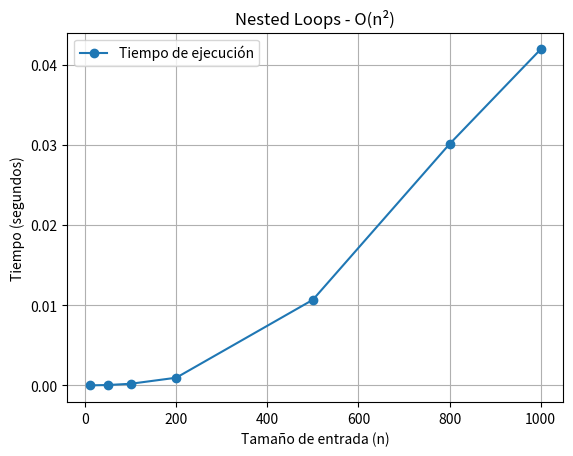

Here is the Python script that generated this plot:
import time
import matplotlib.pyplot as plt

def measure_time(func, n):
    """Mide el tiempo de ejecución de una función"""
    start_time = time.time()
    func(n)
    end_time = time.time()
    return end_time - start_time

def plot_times(n_values, times, title):
    """Grafica los tiempos de ejecución"""
    plt.plot(n_values, times, 'o-', label="Tiempo de ejecución")
    plt.title(title)
    plt.xlabel('Tamaño de entrada (n)')
    plt.ylabel('Tiempo (segundos)')
    plt.grid(True)
    plt.legend()
    plt.show()

def run_algorithm(algorithm_func, n_values, title):
    """Ejecuta el algoritmo y mide el tiempo de ejecución para diferentes valores de n"""
    times = []
    for n in n_values:
        time_taken = measure_time(algorithm_func, n)
        times.append(time_taken)
        print(f"n = {n}, tiempo = {time_taken:.8f} segundos")

    plot_times(n_values, times, title)

# Algoritmo alternativo con O(n²)
def alternative_nested_loops(n):
    """Algoritmo con O(n²) pero con una lógica diferente"""
    lista = list(range(n))
    resultados = []
    for i in range(n):
        for j in range(n):
            resultados.append(lista[i] + lista[j])  
    return resultados

n_values = [10, 50, 100, 200, 500, 800, 1000]

if __name__ == "__main__":
    run_algorithm(alternative_nested_loops, n_values, "Nested Loops - O(n²)")
